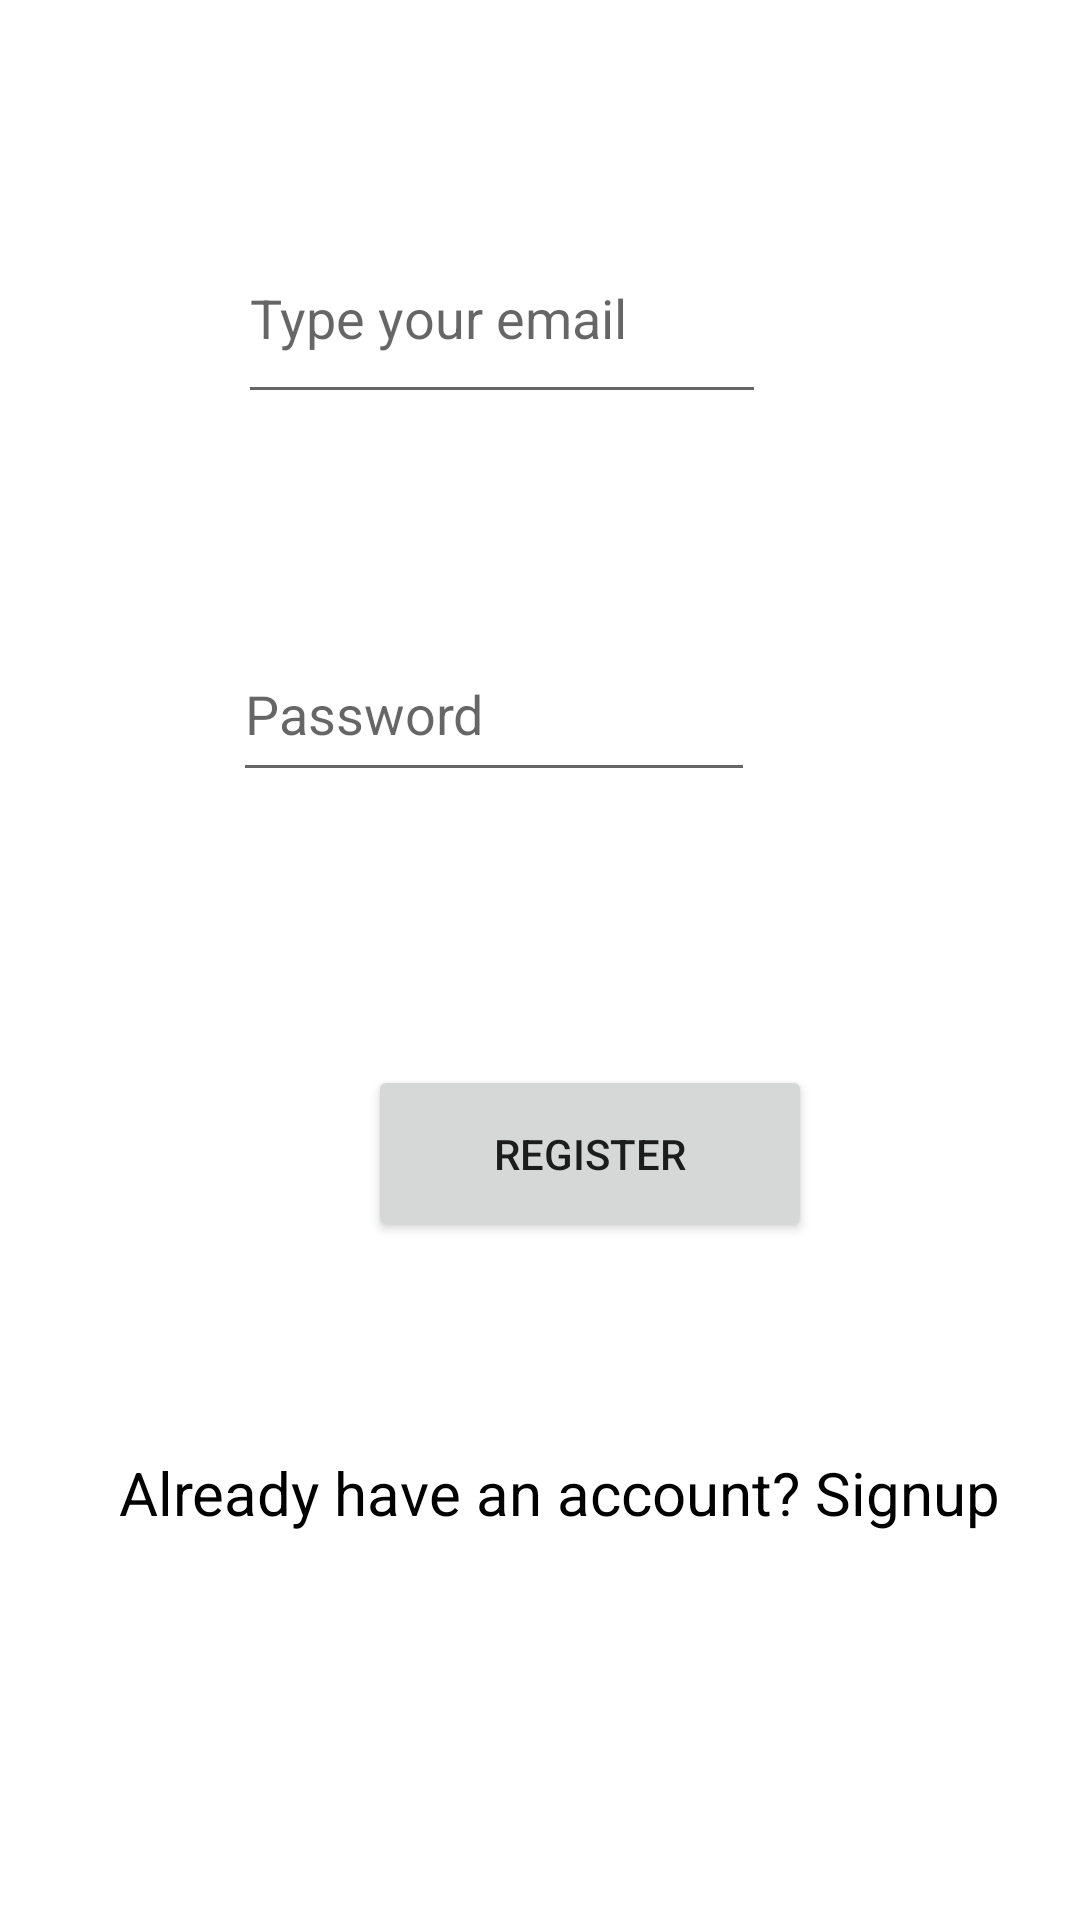

Reconstruct the res/layout file that produces this screen, plus the resources it refers to.
<!-- AndroidManifest.xml: application theme Theme.Myauth -->
<!-- res/layout/activity_sign_up.xml -->
<?xml version="1.0" encoding="utf-8"?>
<androidx.constraintlayout.widget.ConstraintLayout xmlns:android="http://schemas.android.com/apk/res/android"
    xmlns:app="http://schemas.android.com/apk/res-auto"
    xmlns:tools="http://schemas.android.com/tools"
    android:layout_width="match_parent"
    android:layout_height="match_parent"

    tools:context=".SignUpActivity">

    <EditText
        android:id="@+id/email"
        android:layout_width="176dp"
        android:layout_height="67dp"
        android:layout_marginStart="30dp"
        android:layout_marginTop="20dp"
        android:layout_marginEnd="30dp"

        android:layout_marginBottom="10dp"
        android:hint="Type your email"
        app:layout_constraintBottom_toTopOf="@+id/password"
        app:layout_constraintEnd_toEndOf="parent"
        app:layout_constraintHorizontal_bias="0.397"
        app:layout_constraintStart_toStartOf="parent"
        app:layout_constraintTop_toTopOf="parent" />

    <EditText
        android:id="@+id/password"
        android:layout_width="174dp"
        android:layout_height="55dp"
        android:layout_marginStart="32dp"
        android:layout_marginTop="10dp"
        android:layout_marginEnd="30dp"
        android:layout_marginBottom="30dp"

        android:hint="Password"
        app:layout_constraintBottom_toTopOf="@+id/register"
        app:layout_constraintEnd_toEndOf="parent"
        app:layout_constraintHorizontal_bias="0.368"
        app:layout_constraintStart_toStartOf="parent"
        app:layout_constraintTop_toBottomOf="@+id/email" />

    <Button
        android:id="@+id/register"
        android:layout_width="148dp"
        android:layout_height="59dp"
        android:layout_marginStart="140dp"
        android:layout_marginTop="10dp"
        android:layout_marginEnd="177dp"
        android:layout_marginBottom="19dp"
        android:text="Register"
        app:layout_constraintBottom_toTopOf="@+id/account"
        app:layout_constraintEnd_toEndOf="parent"
        app:layout_constraintHorizontal_bias="0.166"
        app:layout_constraintStart_toStartOf="parent"
        app:layout_constraintTop_toBottomOf="@+id/password" />

    <TextView
        android:id="@+id/account"
        android:layout_width="305dp"
        android:layout_height="56dp"
        android:layout_marginStart="65dp"
        android:layout_marginTop="89dp"
        android:layout_marginEnd="41dp"
        android:layout_marginBottom="100dp"
        android:ems="10"
        android:textSize="20sp"
        android:textColor="@color/black"
        android:inputType="textPersonName"
        android:text="Already have an account? Signup"
        app:layout_constraintBottom_toBottomOf="parent"
        app:layout_constraintEnd_toEndOf="parent"
        app:layout_constraintStart_toStartOf="parent"
        app:layout_constraintTop_toBottomOf="@+id/button" />
</androidx.constraintlayout.widget.ConstraintLayout>
<!-- resources referenced by this layout -->
<resources>
  <style name="Theme.Myauth" parent="Theme.MaterialComponents.DayNight.DarkActionBar">
          
          <item name="colorPrimary">@color/purple_500</item>
          <item name="colorPrimaryVariant">@color/purple_700</item>
          <item name="colorOnPrimary">@color/white</item>
          
          <item name="colorSecondary">@color/teal_200</item>
          <item name="colorSecondaryVariant">@color/teal_700</item>
          <item name="colorOnSecondary">@color/black</item>
          
          <item name="android:statusBarColor" tools:targetApi="l">?attr/colorPrimaryVariant</item>
          
      </style>
  <!-- not gathered from this repository: default colours our renderer supplied (Android Studio template values) -->
  <color name="purple_500">#FF6200EE</color>
  <color name="purple_700">#FF3700B3</color>
  <color name="teal_200">#FF03DAC5</color>
  <color name="teal_700">#FF018786</color>
  <color name="black">#FF000000</color>
  <color name="white">#FFFFFFFF</color>
</resources>
